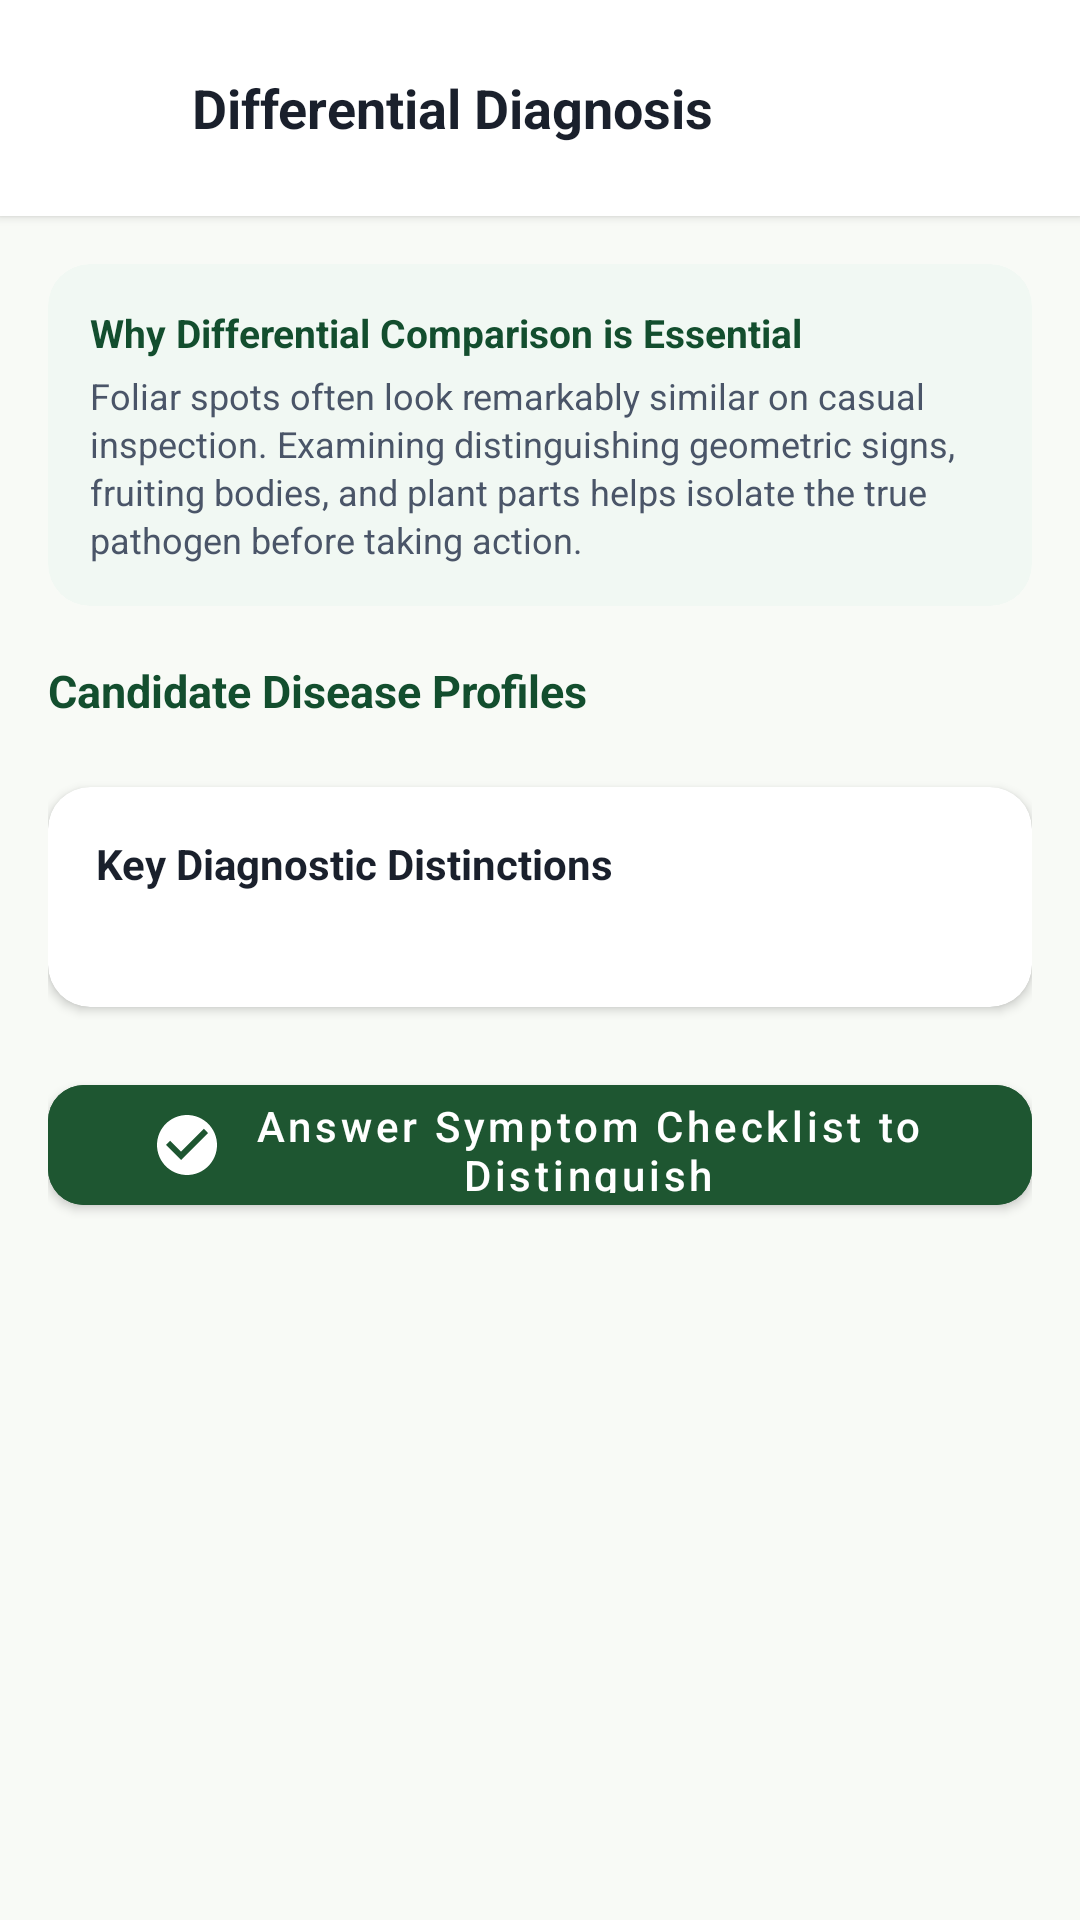

The Android layout XML behind this screen, and the referenced resources:
<!-- AndroidManifest.xml: application theme Theme.SmartCropDoctor -->
<!-- res/layout/activity_differential_diagnosis.xml -->
<?xml version="1.0" encoding="utf-8"?>
<androidx.coordinatorlayout.widget.CoordinatorLayout xmlns:android="http://schemas.android.com/apk/res/android"
    xmlns:app="http://schemas.android.com/apk/res-auto"
    android:layout_width="match_parent"
    android:layout_height="match_parent"
    android:background="@color/background_light">

    <LinearLayout
        android:layout_width="match_parent"
        android:layout_height="match_parent"
        android:orientation="vertical">

        
        <LinearLayout
            android:layout_width="match_parent"
            android:layout_height="wrap_content"
            android:background="@color/surface_white"
            android:elevation="2dp"
            android:gravity="center_vertical"
            android:orientation="horizontal"
            android:padding="16dp">

            <ImageButton
                android:id="@+id/btnBackDiff"
                android:layout_width="40dp"
                android:layout_height="40dp"
                android:background="?attr/selectableItemBackgroundBorderless"
                android:contentDescription="Back"
                android:src="@drawable/ic_arrow_back"
                app:tint="@color/text_primary" />

            <TextView
                android:layout_width="0dp"
                android:layout_height="wrap_content"
                android:layout_marginStart="8dp"
                android:layout_weight="1"
                android:text="Differential Diagnosis"
                android:textColor="@color/text_primary"
                android:textSize="18sp"
                android:textStyle="bold" />
        </LinearLayout>

        <androidx.core.widget.NestedScrollView
            android:layout_width="match_parent"
            android:layout_height="match_parent">

            <LinearLayout
                android:layout_width="match_parent"
                android:layout_height="wrap_content"
                android:orientation="vertical"
                android:padding="16dp">

                
                <androidx.cardview.widget.CardView
                    android:layout_width="match_parent"
                    android:layout_height="wrap_content"
                    app:cardBackgroundColor="#F1F8F3"
                    app:cardCornerRadius="14dp"
                    app:cardElevation="0dp">

                    <LinearLayout
                        android:layout_width="match_parent"
                        android:layout_height="wrap_content"
                        android:orientation="vertical"
                        android:padding="14dp">

                        <TextView
                            android:layout_width="wrap_content"
                            android:layout_height="wrap_content"
                            android:text="Why Differential Comparison is Essential"
                            android:textColor="@color/primary_dark"
                            android:textSize="13sp"
                            android:textStyle="bold" />

                        <TextView
                            android:layout_width="match_parent"
                            android:layout_height="wrap_content"
                            android:layout_marginTop="4dp"
                            android:lineSpacingExtra="2dp"
                            android:text="Foliar spots often look remarkably similar on casual inspection. Examining distinguishing geometric signs, fruiting bodies, and plant parts helps isolate the true pathogen before taking action."
                            android:textColor="@color/text_secondary"
                            android:textSize="12sp" />
                    </LinearLayout>
                </androidx.cardview.widget.CardView>

                
                <TextView
                    android:layout_width="wrap_content"
                    android:layout_height="wrap_content"
                    android:layout_marginTop="18dp"
                    android:layout_marginBottom="10dp"
                    android:text="Candidate Disease Profiles"
                    android:textColor="@color/primary_dark"
                    android:textSize="15sp"
                    android:textStyle="bold" />

                <androidx.recyclerview.widget.RecyclerView
                    android:id="@+id/rvDifferentialCards"
                    android:layout_width="match_parent"
                    android:layout_height="wrap_content"
                    android:nestedScrollingEnabled="false" />

                
                <androidx.cardview.widget.CardView
                    android:id="@+id/cardPairwiseHighlights"
                    android:layout_width="match_parent"
                    android:layout_height="wrap_content"
                    android:layout_marginTop="12dp"
                    app:cardBackgroundColor="@color/surface_white"
                    app:cardCornerRadius="14dp"
                    app:cardElevation="2dp">

                    <LinearLayout
                        android:layout_width="match_parent"
                        android:layout_height="wrap_content"
                        android:orientation="vertical"
                        android:padding="16dp">

                        <TextView
                            android:layout_width="wrap_content"
                            android:layout_height="wrap_content"
                            android:text="Key Diagnostic Distinctions"
                            android:textColor="@color/text_primary"
                            android:textSize="14sp"
                            android:textStyle="bold" />

                        <TextView
                            android:id="@+id/tvPairwiseDifferences"
                            android:layout_width="match_parent"
                            android:layout_height="wrap_content"
                            android:layout_marginTop="6dp"
                            android:lineSpacingExtra="3dp"
                            android:textColor="@color/text_secondary"
                            android:textSize="12sp" />
                    </LinearLayout>
                </androidx.cardview.widget.CardView>

                
                <com.google.android.material.button.MaterialButton
                    android:id="@+id/btnOpenChecklistFromDiff"
                    android:layout_width="match_parent"
                    android:layout_height="52dp"
                    android:layout_marginTop="20dp"
                    android:layout_marginBottom="24dp"
                    android:backgroundTint="@color/primary"
                    android:text="Answer Symptom Checklist to Distinguish"
                    android:textAllCaps="false"
                    android:textColor="@color/surface_white"
                    app:cornerRadius="12dp"
                    app:icon="@drawable/ic_check_circle"
                    app:iconGravity="textStart"
                    app:iconTint="@color/surface_white" />
            </LinearLayout>
        </androidx.core.widget.NestedScrollView>
    </LinearLayout>
</androidx.coordinatorlayout.widget.CoordinatorLayout>
<!-- resources referenced by this layout -->
<resources>
  <color name="background_light">#F8FAF6</color>
  <color name="primary">#1E5631</color>
  <color name="primary_dark">#134E2E</color>
  <color name="surface_white">#FFFFFF</color>
  <color name="text_primary">#1A202C</color>
  <color name="text_secondary">#4A5568</color>
  <!-- drawable ic_check_circle (drawable) -->
  <vector xmlns:android="http://schemas.android.com/apk/res/android"
      android:width="24dp"
      android:height="24dp"
      android:viewportWidth="24"
      android:viewportHeight="24">
    <path
        android:fillColor="@color/status_healthy"
        android:pathData="M12,2C6.48,2 2,6.48 2,12s4.48,10 10,10 10,-4.48 10,-10S17.52,2 12,2zm-2,15l-5,-5 1.41,-1.41L10,14.17l7.59,-7.59L19,8l-9,9z"/>
  </vector>
  <style name="Theme.SmartCropDoctor" parent="Theme.MaterialComponents.DayNight.NoActionBar">
          
          <item name="colorPrimary">@color/primary</item>
          <item name="colorPrimaryVariant">@color/primary_dark</item>
          <item name="colorOnPrimary">@color/surface_white</item>
          
          <item name="colorSecondary">@color/secondary</item>
          <item name="colorSecondaryVariant">@color/secondary_light</item>
          <item name="colorOnSecondary">@color/surface_white</item>
          
          <item name="android:statusBarColor">@color/primary_dark</item>
          <item name="android:windowLightStatusBar">false</item>
          
          <item name="android:windowBackground">@color/background_light</item>
          <item name="colorSurface">@color/surface_white</item>
          <item name="colorOnSurface">@color/text_primary</item>
      </style>
  <color name="status_healthy">#059669</color>
  <color name="secondary">#4C9A2A</color>
  <color name="secondary_light">#78C043</color>
</resources>
